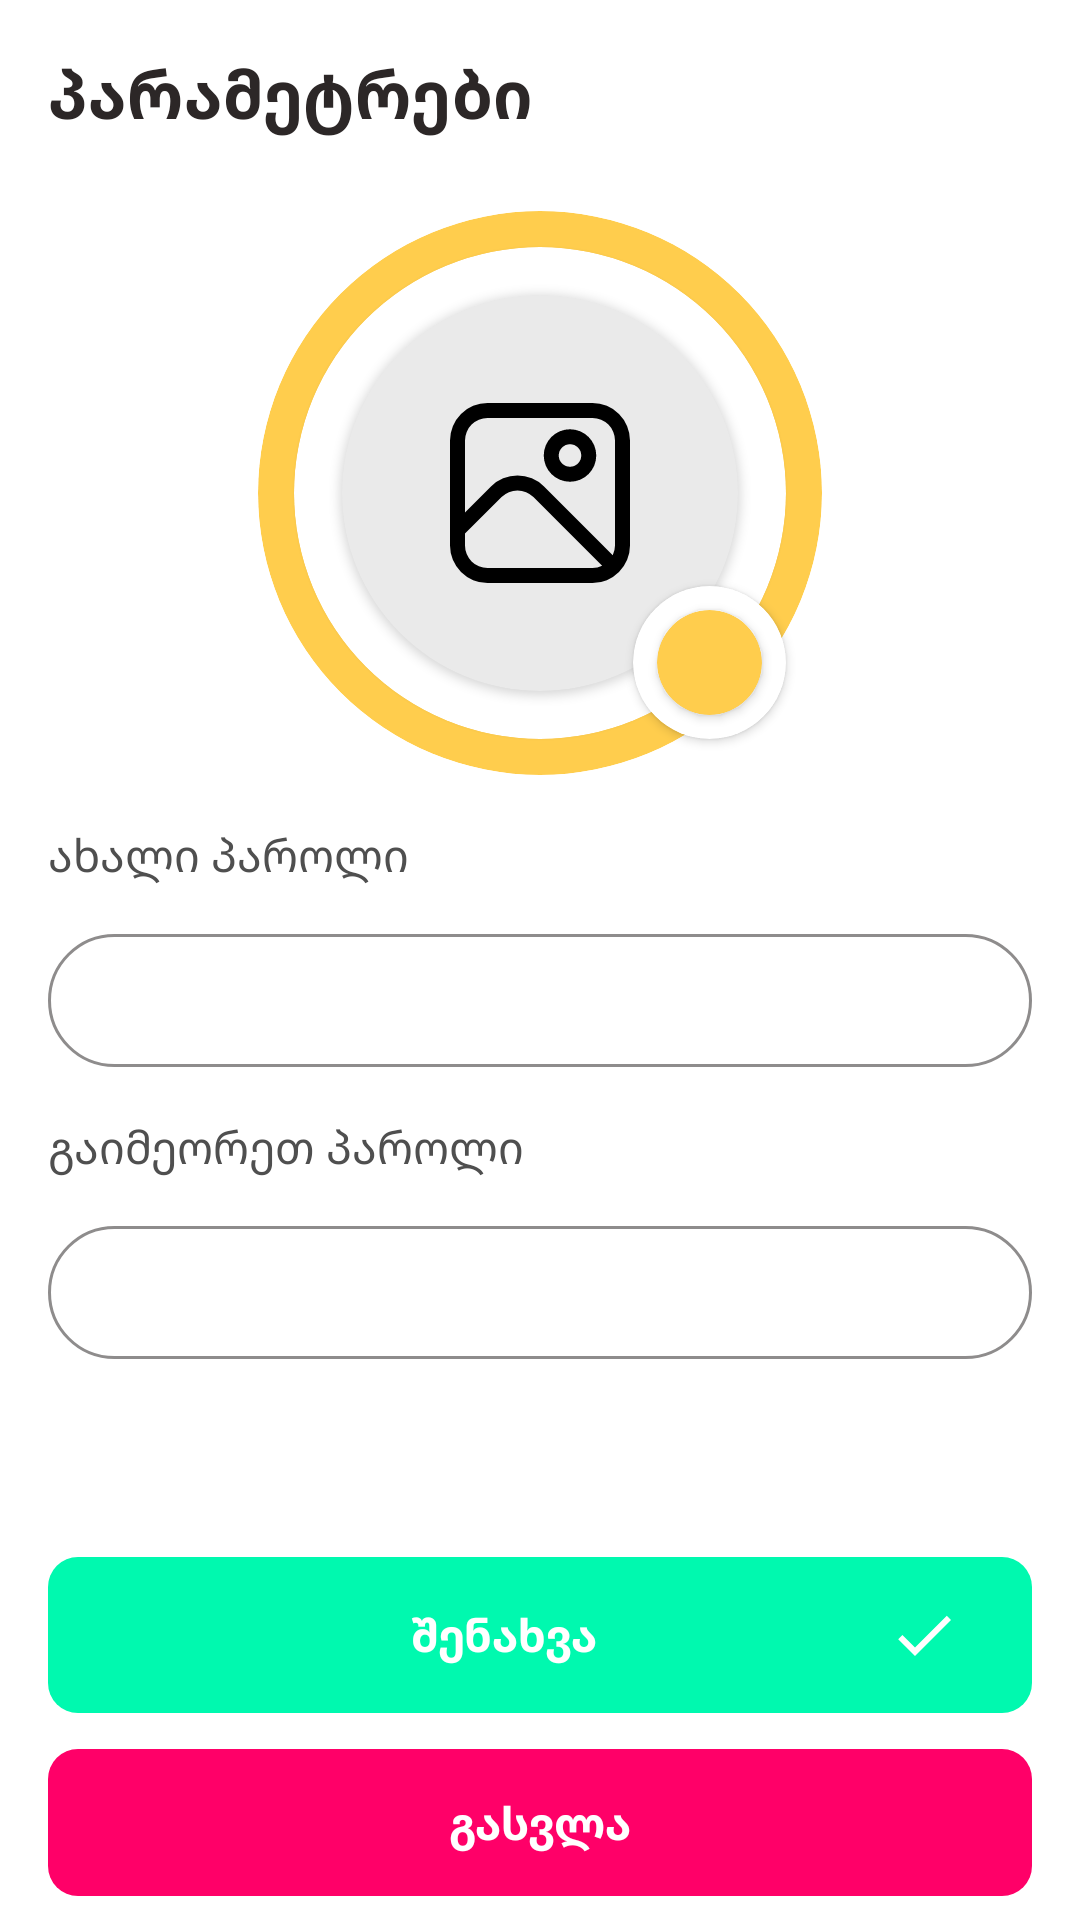

This screen was rendered from an Android layout file. Write that file and the resources it references.
<!-- AndroidManifest.xml: application theme Theme.BTUFinal -->
<!-- res/layout/fragment_settings.xml -->
<?xml version="1.0" encoding="utf-8"?>
<androidx.constraintlayout.widget.ConstraintLayout xmlns:android="http://schemas.android.com/apk/res/android"
    xmlns:app="http://schemas.android.com/apk/res-auto"
    android:layout_width="match_parent"
    android:layout_height="match_parent"
    android:background="@color/white">

    <androidx.core.widget.NestedScrollView
        android:layout_width="match_parent"
        android:layout_height="0dp"
        app:layout_constraintBottom_toTopOf="@id/btnSave"
        app:layout_constraintTop_toTopOf="parent">

        <androidx.constraintlayout.widget.ConstraintLayout
            android:layout_width="match_parent"
            android:layout_height="wrap_content"
            android:paddingBottom="44dp">

            <TextView
                android:id="@+id/param_text_view"
                android:layout_width="wrap_content"
                android:layout_height="wrap_content"
                android:layout_margin="16dp"
                android:text="პარამეტრები"
                android:textAppearance="@style/TextAppearance.MaterialComponents.Headline6"
                android:textColor="@color/black"
                android:textSize="22sp"
                android:textStyle="bold"
                app:layout_constraintStart_toStartOf="parent"
                app:layout_constraintTop_toTopOf="parent" />

            <androidx.cardview.widget.CardView
                android:id="@+id/outCard"
                android:layout_width="wrap_content"
                android:layout_height="wrap_content"
                android:layout_marginHorizontal="16dp"
                android:layout_marginTop="24dp"
                android:backgroundTint="@color/yellow_main"
                app:cardCornerRadius="100dp"
                app:cardElevation="0dp"
                app:layout_constraintEnd_toEndOf="parent"
                app:layout_constraintStart_toStartOf="parent"
                app:layout_constraintTop_toBottomOf="@id/param_text_view">

                <androidx.cardview.widget.CardView
                    android:id="@+id/midCard"
                    android:layout_width="wrap_content"
                    android:layout_height="wrap_content"
                    android:layout_margin="12dp"
                    app:cardCornerRadius="200dp">

                    <androidx.cardview.widget.CardView
                        android:id="@+id/insideCard"
                        android:layout_width="wrap_content"
                        android:layout_height="wrap_content"
                        android:layout_margin="16dp"
                        android:backgroundTint="#eaeaea"
                        app:cardCornerRadius="200dp">

                        <ImageView
                            android:id="@+id/ivProfile"
                            android:layout_width="100dp"
                            android:layout_height="100dp"
                            android:layout_margin="16dp"
                            android:padding="20dp"
                            android:src="@drawable/ic_picture" />

                        <com.makeramen.roundedimageview.RoundedImageView
                            android:id="@+id/ivProfileRounded"
                            android:layout_width="100dp"
                            android:layout_height="100dp"
                            android:layout_margin="16dp"
                            android:src="@color/teal_200"
                            android:visibility="gone"
                            app:riv_corner_radius="200dp" />
                    </androidx.cardview.widget.CardView>

                </androidx.cardview.widget.CardView>


            </androidx.cardview.widget.CardView>

            <androidx.cardview.widget.CardView
                android:layout_width="wrap_content"
                android:layout_height="wrap_content"
                android:backgroundTint="@color/white"
                android:layout_margin="12dp"
                app:cardCornerRadius="200dp"
                app:layout_constraintBottom_toBottomOf="@+id/outCard"
                app:layout_constraintEnd_toEndOf="@+id/outCard">

                <androidx.cardview.widget.CardView
                    android:layout_width="wrap_content"
                    android:layout_height="wrap_content"
                    android:layout_margin="8dp"
                    android:backgroundTint="@color/yellow_main"
                    app:cardCornerRadius="200dp">

                    <Button
                        android:layout_width="35dp"
                        android:layout_height="35dp"
                        android:background="@drawable/ic_baseline_add_24" />
                </androidx.cardview.widget.CardView>
            </androidx.cardview.widget.CardView>


            <TextView
                android:id="@+id/tvName"
                android:layout_width="wrap_content"
                android:layout_height="wrap_content"
                android:layout_margin="16dp"
                android:text="ახალი პაროლი"
                android:textColor="#4f4f4f"
                android:textSize="15sp"
                app:layout_constraintStart_toStartOf="parent"
                app:layout_constraintTop_toBottomOf="@+id/outCard" />

            <EditText
                android:id="@+id/etPassword"
                android:layout_width="match_parent"
                android:layout_height="wrap_content"
                android:layout_margin="16dp"
                android:background="@drawable/profile_edit_text_bg"
                android:paddingVertical="10dp"
                android:paddingHorizontal="16dp"
                android:inputType="textPassword"
                app:layout_constraintEnd_toEndOf="parent"
                app:layout_constraintStart_toStartOf="parent"
                app:layout_constraintTop_toBottomOf="@+id/tvName" />

            <TextView
                android:id="@+id/tvResetPassword"
                android:layout_width="wrap_content"
                android:layout_height="wrap_content"
                android:layout_margin="16dp"
                android:text="გაიმეორეთ პაროლი"
                android:textColor="#4f4f4f"
                android:textSize="15sp"
                app:layout_constraintStart_toStartOf="parent"
                app:layout_constraintTop_toBottomOf="@+id/etPassword" />

            <EditText
                android:id="@+id/etRepeatPassword"
                android:layout_width="match_parent"
                android:layout_height="wrap_content"
                android:layout_margin="16dp"
                android:inputType="textPassword"
                android:background="@drawable/profile_edit_text_bg"
                android:paddingVertical="10dp"
                app:layout_constraintEnd_toEndOf="parent"
                android:paddingHorizontal="16dp"
                app:layout_constraintStart_toStartOf="parent"
                app:layout_constraintTop_toBottomOf="@+id/tvResetPassword" />

        </androidx.constraintlayout.widget.ConstraintLayout>
    </androidx.core.widget.NestedScrollView>

    <Button
        android:id="@+id/btnSave"
        android:layout_width="match_parent"
        android:layout_height="wrap_content"
        android:layout_marginHorizontal="16dp"
        android:layout_marginBottom="12dp"
        android:background="@drawable/profile_save_button_background"
        android:drawableEnd="@drawable/ic_baseline_done"
        android:text="შენახვა"
        android:textAlignment="center"
        android:textColor="@color/white"
        android:textSize="15sp"
        android:paddingHorizontal="24dp"
        android:textStyle="bold"
        android:paddingVertical="14dp"
        android:stateListAnimator="@null"
        app:layout_constraintBottom_toBottomOf="parent"
        app:layout_constraintEnd_toEndOf="parent"
        app:layout_constraintStart_toStartOf="parent"
        android:textAllCaps="false"
        app:layout_constraintBottom_toTopOf="@id/btnLogOut"
        app:layout_constraintVertical_bias="0.0" />

    <Button
        android:id="@+id/btnLogOut"
        android:layout_width="match_parent"
        android:layout_height="wrap_content"
        android:layout_marginHorizontal="16dp"
        android:layout_marginBottom="8dp"
        android:background="@drawable/profile_log_out_button"
        android:drawableEnd="@drawable/ic_baseline_log_out"
        android:text="გასვლა"
        android:paddingHorizontal="24dp"
        android:paddingVertical="14dp"
        android:stateListAnimator="@null"
        android:textAlignment="center"
        android:textAllCaps="false"
        android:textColor="@color/white"
        android:textSize="15sp"
        android:textStyle="bold"
        app:iconTint="@color/white"
        app:layout_constraintEnd_toEndOf="parent"
        app:layout_constraintStart_toStartOf="parent"
        app:layout_constraintBottom_toBottomOf="parent" />
</androidx.constraintlayout.widget.ConstraintLayout>
<!-- resources referenced by this layout -->
<resources>
  <color name="black">#2C2727</color>
  <color name="teal_200">#FF03DAC5</color>
  <color name="white">#FFFFFFFF</color>
  <color name="yellow_main">#FFCD4D</color>
  <!-- drawable ic_baseline_done (drawable) -->
  <vector xmlns:android="http://schemas.android.com/apk/res/android"
      android:width="24dp"
      android:height="24dp"
      android:viewportWidth="24"
      android:viewportHeight="24"
      android:tint="#ffffff">
    <path
        android:fillColor="@android:color/white"
        android:pathData="M9,16.2L4.8,12l-1.4,1.4L9,19 21,7l-1.4,-1.4L9,16.2z"/>
  </vector>
  <!-- drawable ic_picture (drawable) -->
  <vector xmlns:android="http://schemas.android.com/apk/res/android"
      android:width="80dp"
      android:height="80dp"
      android:viewportWidth="24"
      android:viewportHeight="24">
    <path
        android:fillColor="#FF000000"
        android:pathData="M19,0H5A5.006,5.006 0,0 0,0 5V19a5.006,5.006 0,0 0,5 5H19a5.006,5.006 0,0 0,5 -5V5A5.006,5.006 0,0 0,19 0ZM5,2H19a3,3 0,0 1,3 3V19a2.951,2.951 0,0 1,-0.3 1.285l-9.163,-9.163a5,5 0,0 0,-7.072 0L2,14.586V5A3,3 0,0 1,5 2ZM5,22a3,3 0,0 1,-3 -3V17.414l4.878,-4.878a3,3 0,0 1,4.244 0L20.285,21.7A2.951,2.951 0,0 1,19 22Z"/>
    <path
        android:fillColor="#FF000000"
        android:pathData="M16,10.5A3.5,3.5 0,1 0,12.5 7,3.5 3.5,0 0,0 16,10.5ZM16,5.5A1.5,1.5 0,1 1,14.5 7,1.5 1.5,0 0,1 16,5.5Z"/>
  </vector>
  <!-- drawable profile_edit_text_bg (drawable-v24) -->
  <?xml version="1.0" encoding="utf-8"?>
  <selector xmlns:android="http://schemas.android.com/apk/res/android">
  
      <item android:state_focused="true">
          <shape android:shape="rectangle">
              <corners android:radius="100dp"/>
              <solid android:color="#ffffff" />
              <stroke android:width="3dp" android:color="@color/yellow_main" />
          </shape>
      </item>
  
      <item android:state_focused="false">
          <shape android:shape="rectangle">
              <corners android:radius="100dp" />
              <stroke android:width="1dp" android:color="#8e8c8c"/>
              <solid android:color="#ffffff" />
          </shape>
      </item>
  </selector>
  <!-- drawable profile_log_out_button (drawable-v24) -->
  <?xml version="1.0" encoding="utf-8"?>
  <layer-list xmlns:tools="http://schemas.android.com/tools"
      xmlns:android="http://schemas.android.com/apk/res/android">
  
  
      <item android:state_pressed="false">
          <shape android:shape="rectangle">
              <corners android:radius="10dp"/>
              <solid android:color="#ff0068" />
          </shape>
      </item>
  
  
  </layer-list>
  <!-- drawable profile_save_button_background (drawable) -->
  <?xml version="1.0" encoding="utf-8"?>
  <selector xmlns:tools="http://schemas.android.com/tools"
      xmlns:android="http://schemas.android.com/apk/res/android">
  
  
      <item android:state_pressed="false">
          <shape android:shape="rectangle">
              <corners android:radius="10dp"/>
              <solid android:color="#00f9af" />
          </shape>
      </item>
  
  
  </selector>
  <style name="Theme.BTUFinal" parent="Theme.AppCompat.Light.NoActionBar">
          
          <item name="colorPrimary">@color/yellow_main</item>
          <item name="colorPrimaryVariant">@color/yellow_main</item>
          <item name="colorOnPrimary">@color/white</item>
          
          <item name="colorSecondary">@color/teal_200</item>
          <item name="colorSecondaryVariant">@color/teal_700</item>
          <item name="colorOnSecondary">@color/black</item>
          
          <item name="android:statusBarColor" tools:targetApi="l">?attr/colorPrimaryVariant</item>
          
      </style>
  <color name="teal_700">#FF018786</color>
</resources>
